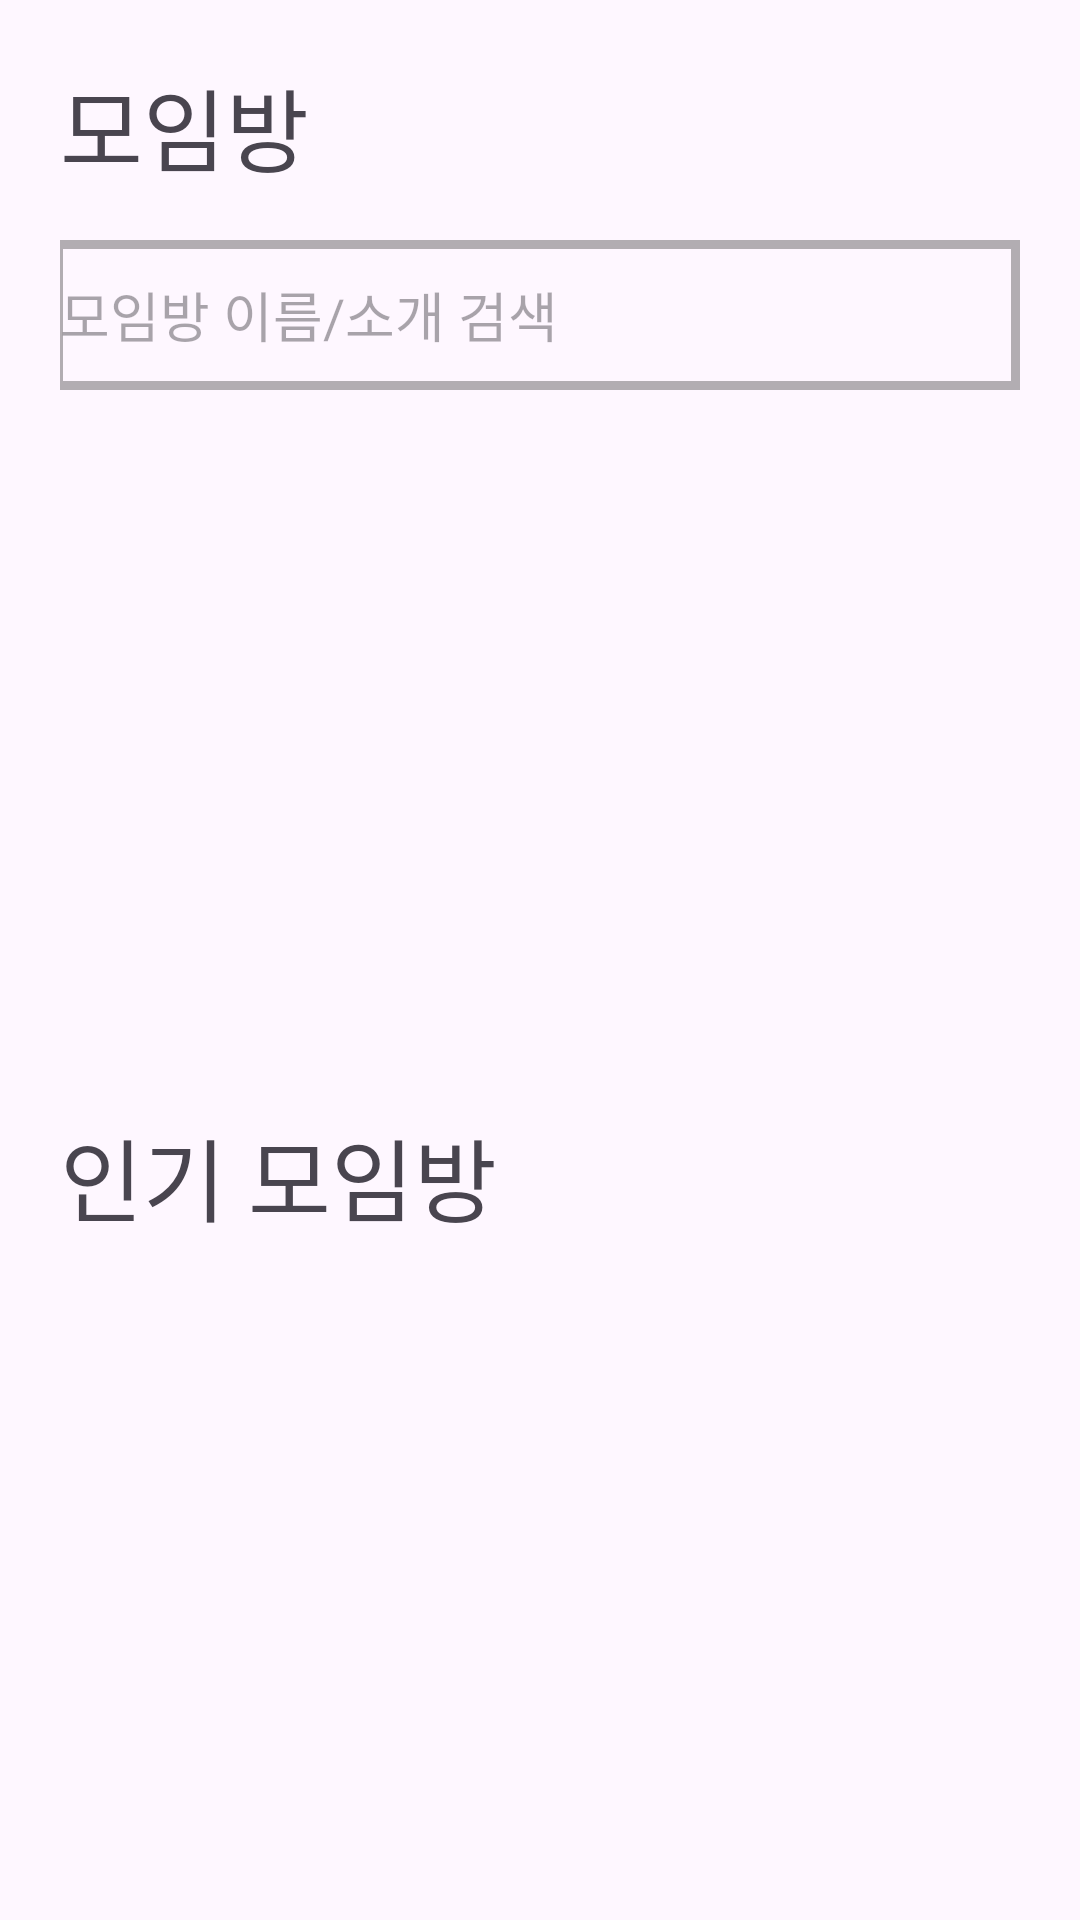

Here is an Android app screen rendered from its layout file. Give the layout XML and the strings, colors and styles it references.
<!-- AndroidManifest.xml: application theme Theme.DTalk -->
<!-- res/layout/activity_join_one_to_many_chat.xml -->
<?xml version="1.0" encoding="utf-8"?>
<androidx.constraintlayout.widget.ConstraintLayout xmlns:android="http://schemas.android.com/apk/res/android"
    xmlns:app="http://schemas.android.com/apk/res-auto"
    xmlns:tools="http://schemas.android.com/tools"
    android:layout_width="match_parent"
    android:layout_height="match_parent"
    tools:context=".join_one_to_many_chat">
    <TextView
        android:id="@+id/title"
        android:layout_width="0dp"
        android:layout_height="40dp"
        android:text="모임방"
        android:textSize="30dp"
        app:layout_constraintTop_toTopOf="parent"
        app:layout_constraintLeft_toLeftOf="parent"
        android:layout_marginLeft="20dp"
        android:layout_marginTop="20dp"
        />
    <EditText
        android:id="@+id/search_bar"
        android:layout_width="0dp"
        android:layout_height="50dp"
        android:background="@drawable/input_border"
        android:hint="모임방 이름/소개 검색"
        app:layout_constraintTop_toBottomOf="@id/title"
        app:layout_constraintLeft_toLeftOf="parent"
        app:layout_constraintRight_toRightOf="parent"
        android:layout_margin="20dp"
        />
    <androidx.recyclerview.widget.RecyclerView
        android:id="@+id/search_result"
        android:layout_width="0dp"
        android:layout_height="200dp"
        app:layout_constraintTop_toBottomOf="@id/search_bar"
        app:layout_constraintLeft_toLeftOf="parent"
        app:layout_constraintRight_toRightOf="parent"
        android:layout_margin="20dp"
        />
    <TextView
        android:id="@+id/populary_chat_title"
        android:layout_width="0dp"
        android:layout_height="40dp"
        android:text="인기 모임방"
        android:textSize="30dp"
        app:layout_constraintTop_toBottomOf="@id/search_result"
        app:layout_constraintLeft_toLeftOf="parent"
        app:layout_constraintRight_toRightOf="parent"
        android:layout_margin="20dp"

        />
    <androidx.recyclerview.widget.RecyclerView
        android:id="@+id/populary_chat_list"
        android:layout_width="0dp"
        android:layout_height="0dp"
        app:layout_constraintTop_toBottomOf="@id/populary_chat_title"
        app:layout_constraintLeft_toLeftOf="parent"
        app:layout_constraintRight_toRightOf="parent"
        app:layout_constraintBottom_toBottomOf="parent"
        android:layout_margin="20dp"
        />
</androidx.constraintlayout.widget.ConstraintLayout>
<!-- resources referenced by this layout -->
<resources>
  <!-- drawable input_border (drawable) -->
  <?xml version="1.0" encoding="utf-8"?>
  <layer-list xmlns:android="http://schemas.android.com/apk/res/android">
      <item
          android:left="-2dp">
          <shape android:shape="rectangle" >
              <stroke
                  android:width="3dp"
                  android:color="#5E303030" />	
  
              <solid android:color="#00000000" />	
          </shape>
      </item>
  
  </layer-list>
  <style name="Theme.DTalk" parent="Base.Theme.DTalk" />
  <style name="Base.Theme.DTalk" parent="Theme.Material3.DayNight.NoActionBar">
          
          
      </style>
</resources>
